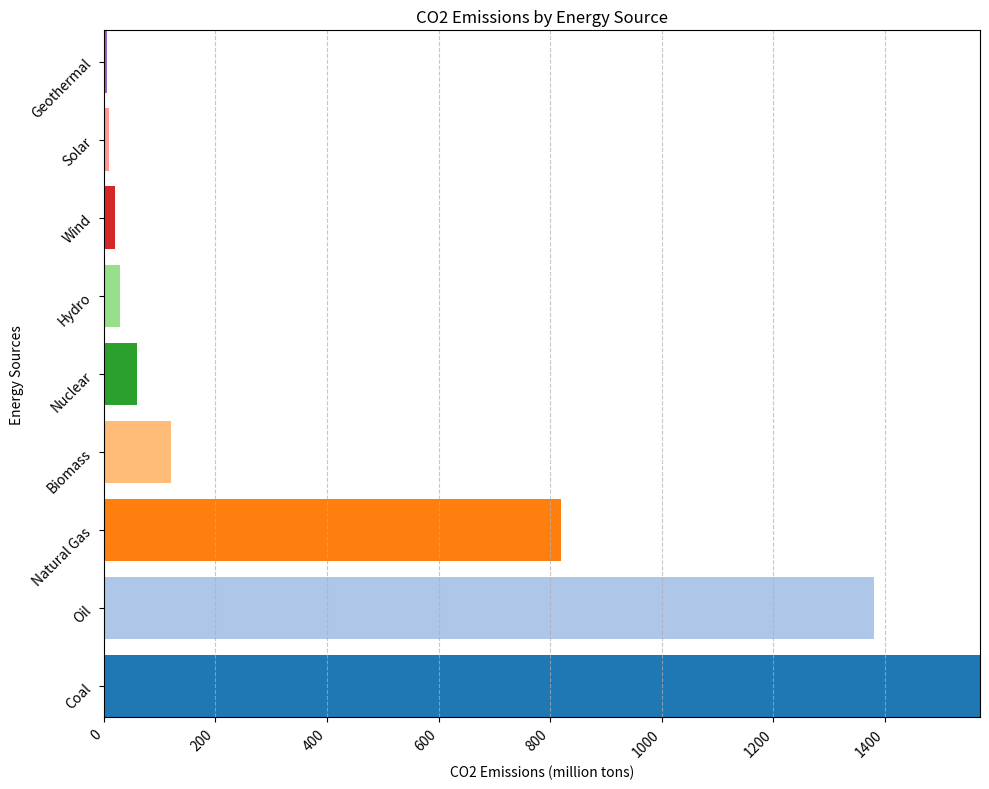

Reproduce this figure in Python. (Note: this script raises an exception after producing the figure.)
import matplotlib.pyplot as plt

# Given data
data = """Energy Source, CO2 Emissions (million tons)
Coal, 1570
Oil, 1380
Natural Gas, 820
Biomass, 120
Nuclear, 60
Hydro, 30
Wind, 20
Solar, 10
Geothermal, 5"""

# Splitting the data into lines and then into labels and values
lines = data.split('\n')
data_labels = lines[0].split(', ')[1:]
line_labels = [line.split(', ')[0] for line in lines[1:]]
values = [int(line.split(', ')[1]) for line in lines[1:]]

# Create a figure and a horizontal bar chart
plt.figure(figsize=(10, 8))
ax = plt.subplot()

# Horizontal bar chart
ax.barh(line_labels, values, color=plt.cm.tab20.colors)

# Adding a grid
ax.grid(True, which='major', axis='x', linestyle='--', alpha=0.7)

# Adding titles and labels
plt.title('CO2 Emissions by Energy Source')
plt.xlabel(data_labels[0])
plt.ylabel('Energy Sources')

# Rotate or wrap labels if too long
ax.tick_params(axis='y', labelrotation=45)
plt.xticks(rotation=45, ha='right')
plt.tight_layout()

# Adjust layout to prevent the content from overlapping or being too tight
plt.autoscale(tight=True)

# Saving the image
save_path = '/cpfs01/user/liuqi/workspace/plotchart/data-300/histogram/png/240.png'
plt.savefig(save_path)

# Clear the current image state to prevent reuse
plt.clf()
